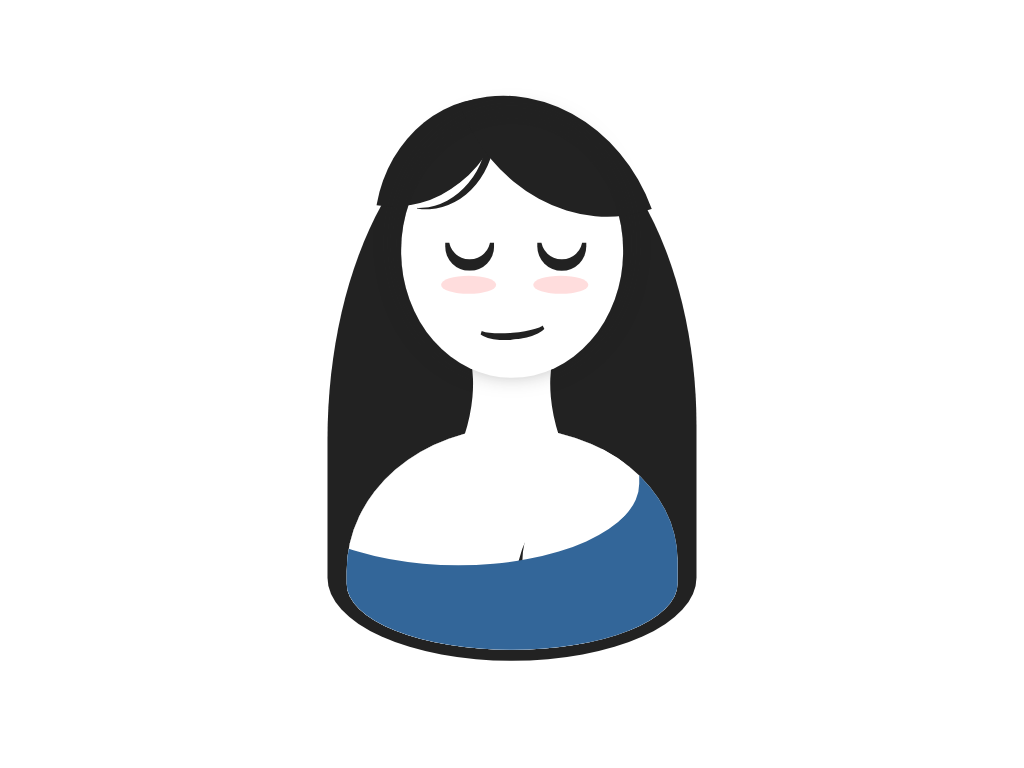

Reproduce this picture with HTML and CSS.

<!-- file: daydreaming.html -->
<!doctype html>
<html lang="en">
<head>
  <meta charset="utf-8">
  <meta name="viewport" content="width=device-width, initial-scale=1">
  <title>Daydreaming</title>
  <link rel="stylesheet" href="daydreaming.css">
</head>
<body>
<div class="cartoon hb">
<div class="canvas">
<div class="body"></div>
<div class="head ha hb">
<div class="hair-1"></div>
<div class="hair-2"></div>
</div>
<div class="head">
<div class="blush"></div>
<div class="eye"></div>
<div class="mouth"></div>
</div>
</div>
</div>
</body>
</html>


/* file: daydreaming.css */
/* Álvaro Montoro · https://codepen.io/alvaromontoro/pen/pobZXYG
   Collection: https://github.com/pagespeed-pro/css-art.com/tree/1ce83a9cee23fec9a7b1d665c8b40f9d464c97ee/artwork/daydreaming */
.cartoon {
  position: absolute;
  top: 50%;
  left: 50%;
  transform: translate(-50%, -50%);
  width: 80vmin;
  height: 80vmin;
}

.cartoon div {
  position: absolute;
  box-sizing: border-box;
}

.b {
  border: 0.5vmin solid;
}

.r {
  border-radius: 100%;
}

.hb::before,
.ha::after {
  content: "";
  display: block;
  position: absolute;
  box-sizing: border-box;
}

/****/
.canvas {
  top: 5%;
  height: 90%;
  width: 60%;
  background: #222;
  border-radius: 100% / 120% 115% 30% 30%;
  left: 50%;
  transform: translate(-50%, 0);
}

.body {
  width: 90%;
  height: 40%;
  background: white;
  border-radius: 100% / 130% 120% 60% 60%;
  left: 50%;
  transform: translate(-50%, 0);
  bottom: 2%;
  box-shadow: 
    inset -7vmin -13vmin 0 -2vmin #369,
    inset 0 -4vmin white,
    inset 20vmin 2vmin 0 2vmin white,
    inset 21.5vmin -0.75vmin 0 1.35vmin #222;
}

.head {
  width: 29vmin;
  height: 33vmin;
  background: #fff;
  border-radius: 50%;
  left: 50%;
  top: 3%;
  transform: translate(-50%, 0);
}

.head::after {
  width: 50%;
  height: 80%;
  border-radius: 50%;
  transform: rotate(18deg);
  top: 76%;
  left: -20%;
  box-shadow: 6vmin -2vmin 0 2vmin white
}

.head::before {
  width: 50%;
  height: 80%;
  border-radius: 50%;
  transform: rotate(-18deg);
  top: 76%;
  right: -20%;
  box-shadow: -5vmin -2vmin 0 2vmin white
}

.hair-1 {
  width: 50%;
  height: 50%;
  background: #222;
  border-radius: 100% 0; 
  top: -14%;
  left: 44%;
  transform: translate(-100%, 0) rotate(10deg);
  box-shadow: 
    1.25vmin 2.5vmin 0 -3vmin white, 
    2.25vmin 2.5vmin 0 -3vmin #222;
}

.hair-2 {
  width: 65%;
  height: 65%;
  background: #222;
  border-radius: 0 100%; 
  top: -20%;
  right: 63%;
  transform: translate(100%, 0) rotate(-20deg);
}

.head + .head {
  background: transparent;
  box-shadow: 0 -1vmin 3vmin #2228;
}

.eye {
  width: 22%;
  height: 11%;
  background: #fff;
  top: 47%;
  left: 20%;
  border-radius: 0 0 10vmin 10vmin;
  box-shadow: 
    12vmin -1vmin 0 -0.5vmin #fff,
    12vmin 0 #222, 
    inset 0 -1vmin 0 0.5vmin #222
}

.blush {
  width: 25%;
  height: 7%;
  border-radius: 50%;
  background: #f002;
  top: 60%;
  left: 18%;
  box-shadow: 12vmin 0 #f002;
}

.mouth {
  width: 32%;
  height: 11%;
  border: 0.5vmin solid transparent;
  border-bottom: 1vmin solid #222;
  border-radius: 50%;
  top: 74%;
  left: 50%;
  transform: translate(-50%, 0) rotate(-5deg);
}
